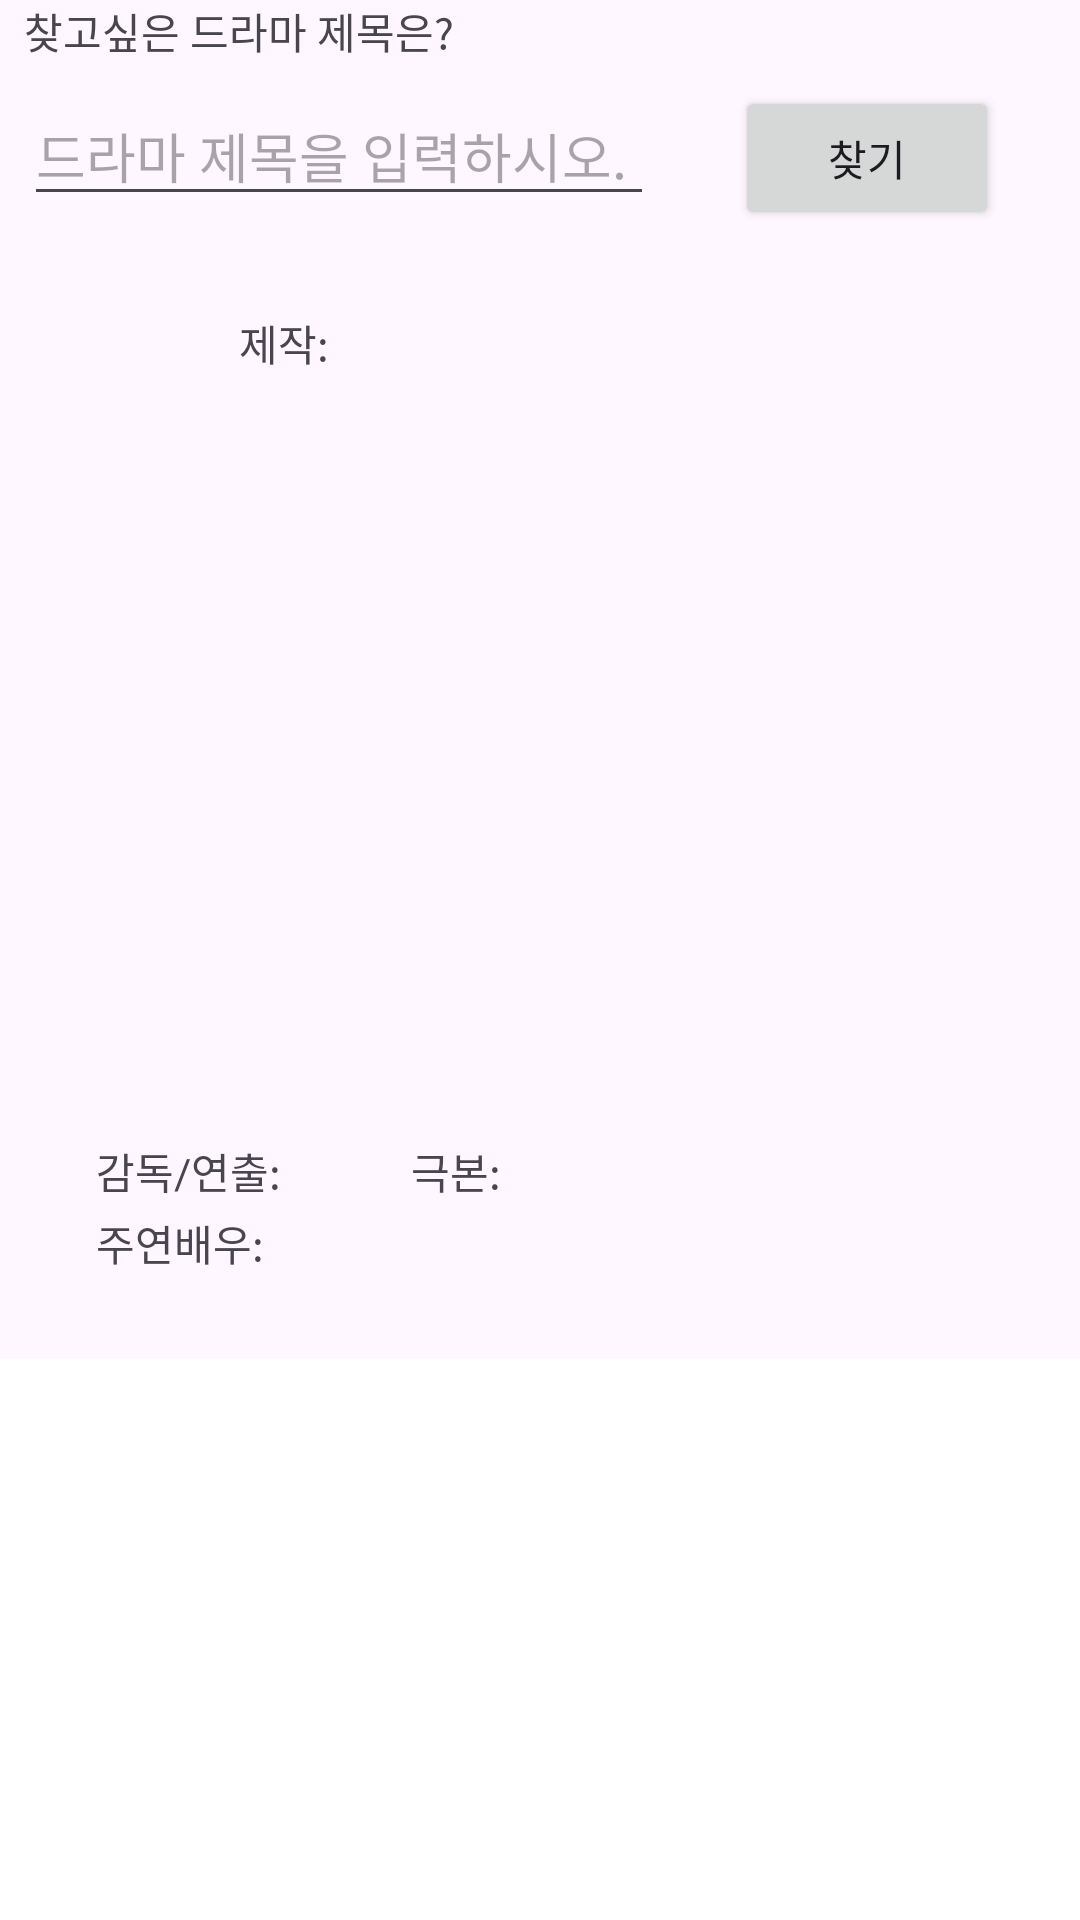

Layout XML and referenced resources for this Android screen:
<!-- AndroidManifest.xml: application theme Theme.FinalReport_01_20211689 -->
<!-- res/layout/activity_search.xml -->
<?xml version="1.0" encoding="utf-8"?>
<androidx.constraintlayout.widget.ConstraintLayout xmlns:android="http://schemas.android.com/apk/res/android"
    xmlns:app="http://schemas.android.com/apk/res-auto"
    xmlns:tools="http://schemas.android.com/tools"
    android:layout_width="match_parent"
    android:layout_height="match_parent">

    <TextView
        android:id="@+id/textView15"
        android:layout_width="wrap_content"
        android:layout_height="wrap_content"
        android:layout_marginStart="32dp"
        android:layout_marginTop="24dp"
        android:text="극본: "
        app:layout_constraintStart_toEndOf="@+id/dramaDirector"
        app:layout_constraintTop_toBottomOf="@+id/dramaName" />

    <TextView
        android:id="@+id/dramaActor"
        android:layout_width="wrap_content"
        android:layout_height="wrap_content"
        android:layout_marginStart="8dp"
        android:layout_marginTop="50dp"
        app:layout_constraintStart_toEndOf="@+id/textView9"
        app:layout_constraintTop_toBottomOf="@+id/dramaName" />

    <Button
        android:id="@+id/showEnd"
        android:layout_width="wrap_content"
        android:layout_height="wrap_content"
        android:text="돌아가기"
        app:layout_constraintBottom_toBottomOf="parent"
        app:layout_constraintEnd_toEndOf="parent"
        app:layout_constraintStart_toStartOf="parent"
        app:layout_constraintTop_toBottomOf="@+id/dramaReview" />

    <TextView
        android:id="@+id/textView9"
        android:layout_width="wrap_content"
        android:layout_height="wrap_content"
        android:layout_marginStart="32dp"
        android:layout_marginTop="48dp"
        android:text="주연배우: "
        app:layout_constraintStart_toStartOf="parent"
        app:layout_constraintTop_toBottomOf="@+id/dramaName" />

    <TextView
        android:id="@+id/dramaDirector"
        android:layout_width="wrap_content"
        android:layout_height="wrap_content"
        android:layout_marginStart="8dp"
        android:layout_marginTop="24dp"
        app:layout_constraintStart_toEndOf="@+id/textView14"
        app:layout_constraintTop_toBottomOf="@+id/dramaName" />

    <TextView
        android:id="@+id/dramaAuthor"
        android:layout_width="wrap_content"
        android:layout_height="wrap_content"
        android:layout_marginStart="8dp"
        android:layout_marginTop="24dp"
        android:layout_marginEnd="32dp"
        app:layout_constraintEnd_toEndOf="parent"
        app:layout_constraintHorizontal_bias="0.0"
        app:layout_constraintStart_toEndOf="@+id/textView15"
        app:layout_constraintTop_toBottomOf="@+id/dramaName" />

    <TextView
        android:id="@+id/dramaActress"
        android:layout_width="wrap_content"
        android:layout_height="wrap_content"
        android:layout_marginStart="8dp"
        android:layout_marginTop="50dp"
        app:layout_constraintStart_toEndOf="@+id/dramaActor"
        app:layout_constraintTop_toBottomOf="@+id/dramaName" />

    <LinearLayout
        android:id="@+id/linearLayout4"
        android:layout_width="200dp"
        android:layout_height="200dp"
        android:layout_marginTop="32dp"
        android:orientation="vertical"
        app:layout_constraintEnd_toEndOf="parent"
        app:layout_constraintHorizontal_bias="0.498"
        app:layout_constraintStart_toStartOf="parent"
        app:layout_constraintTop_toBottomOf="@+id/findDrama">

        <LinearLayout
            android:layout_width="match_parent"
            android:layout_height="wrap_content"
            android:orientation="horizontal">

            <ImageView
                android:id="@+id/dramaPhoto"
                android:layout_width="wrap_content"
                android:layout_height="wrap_content"
                app:srcCompat="@drawable/ic_launcher_foreground" />
        </LinearLayout>

        <LinearLayout
            android:layout_width="match_parent"
            android:layout_height="wrap_content"
            android:orientation="horizontal">

            <TextView
                android:id="@+id/textView13"
                android:layout_width="wrap_content"
                android:layout_height="wrap_content"
                android:layout_weight="1"
                android:text="제작: " />

            <TextView
                android:id="@+id/dramaMade"
                android:layout_width="wrap_content"
                android:layout_height="wrap_content"
                android:layout_weight="1" />
        </LinearLayout>
    </LinearLayout>

    <TextView
        android:id="@+id/dramaReview"
        android:layout_width="393dp"
        android:layout_height="200dp"
        android:layout_marginStart="8dp"
        android:layout_marginTop="28dp"
        android:layout_marginEnd="8dp"
        android:background="#FFFFFF"
        app:layout_constraintEnd_toEndOf="parent"
        app:layout_constraintStart_toStartOf="parent"
        app:layout_constraintTop_toBottomOf="@+id/dramaActor" />

    <TextView
        android:id="@+id/dramaName"
        android:layout_width="257dp"
        android:layout_height="22dp"
        android:layout_marginStart="32dp"
        android:layout_marginTop="30dp"
        android:textSize="20sp"
        app:layout_constraintEnd_toEndOf="parent"
        app:layout_constraintHorizontal_bias="0.0"
        app:layout_constraintStart_toStartOf="parent"
        app:layout_constraintTop_toBottomOf="@+id/linearLayout4" />

    <TextView
        android:id="@+id/textView14"
        android:layout_width="wrap_content"
        android:layout_height="wrap_content"
        android:layout_marginStart="32dp"
        android:layout_marginTop="24dp"
        android:text="감독/연출: "
        app:layout_constraintStart_toStartOf="parent"
        app:layout_constraintTop_toBottomOf="@+id/dramaName" />

    <EditText
        android:id="@+id/findDrama"
        android:layout_width="wrap_content"
        android:layout_height="wrap_content"
        android:layout_marginStart="8dp"
        android:layout_marginTop="8dp"
        android:ems="10"
        android:hint="드라마 제목을 입력하시오."
        android:inputType="text"
        app:layout_constraintStart_toStartOf="parent"
        app:layout_constraintTop_toBottomOf="@+id/textView2" />

    <TextView
        android:id="@+id/textView2"
        android:layout_width="wrap_content"
        android:layout_height="wrap_content"
        android:layout_marginStart="8dp"
        android:text="찾고싶은 드라마 제목은?"
        app:layout_constraintStart_toStartOf="parent"
        app:layout_constraintTop_toTopOf="parent" />

    <Button
        android:id="@+id/btnSearch"
        android:layout_width="wrap_content"
        android:layout_height="wrap_content"
        android:layout_marginTop="8dp"
        android:text="찾기"
        app:layout_constraintEnd_toEndOf="parent"
        app:layout_constraintStart_toEndOf="@+id/findDrama"
        app:layout_constraintTop_toBottomOf="@+id/textView2" />
</androidx.constraintlayout.widget.ConstraintLayout>
<!-- resources referenced by this layout -->
<resources>
  <style name="Theme.FinalReport_01_20211689" parent="Base.Theme.FinalReport_01_20211689" />
  <style name="Base.Theme.FinalReport_01_20211689" parent="Theme.Material3.DayNight">
          
          
      </style>
</resources>
